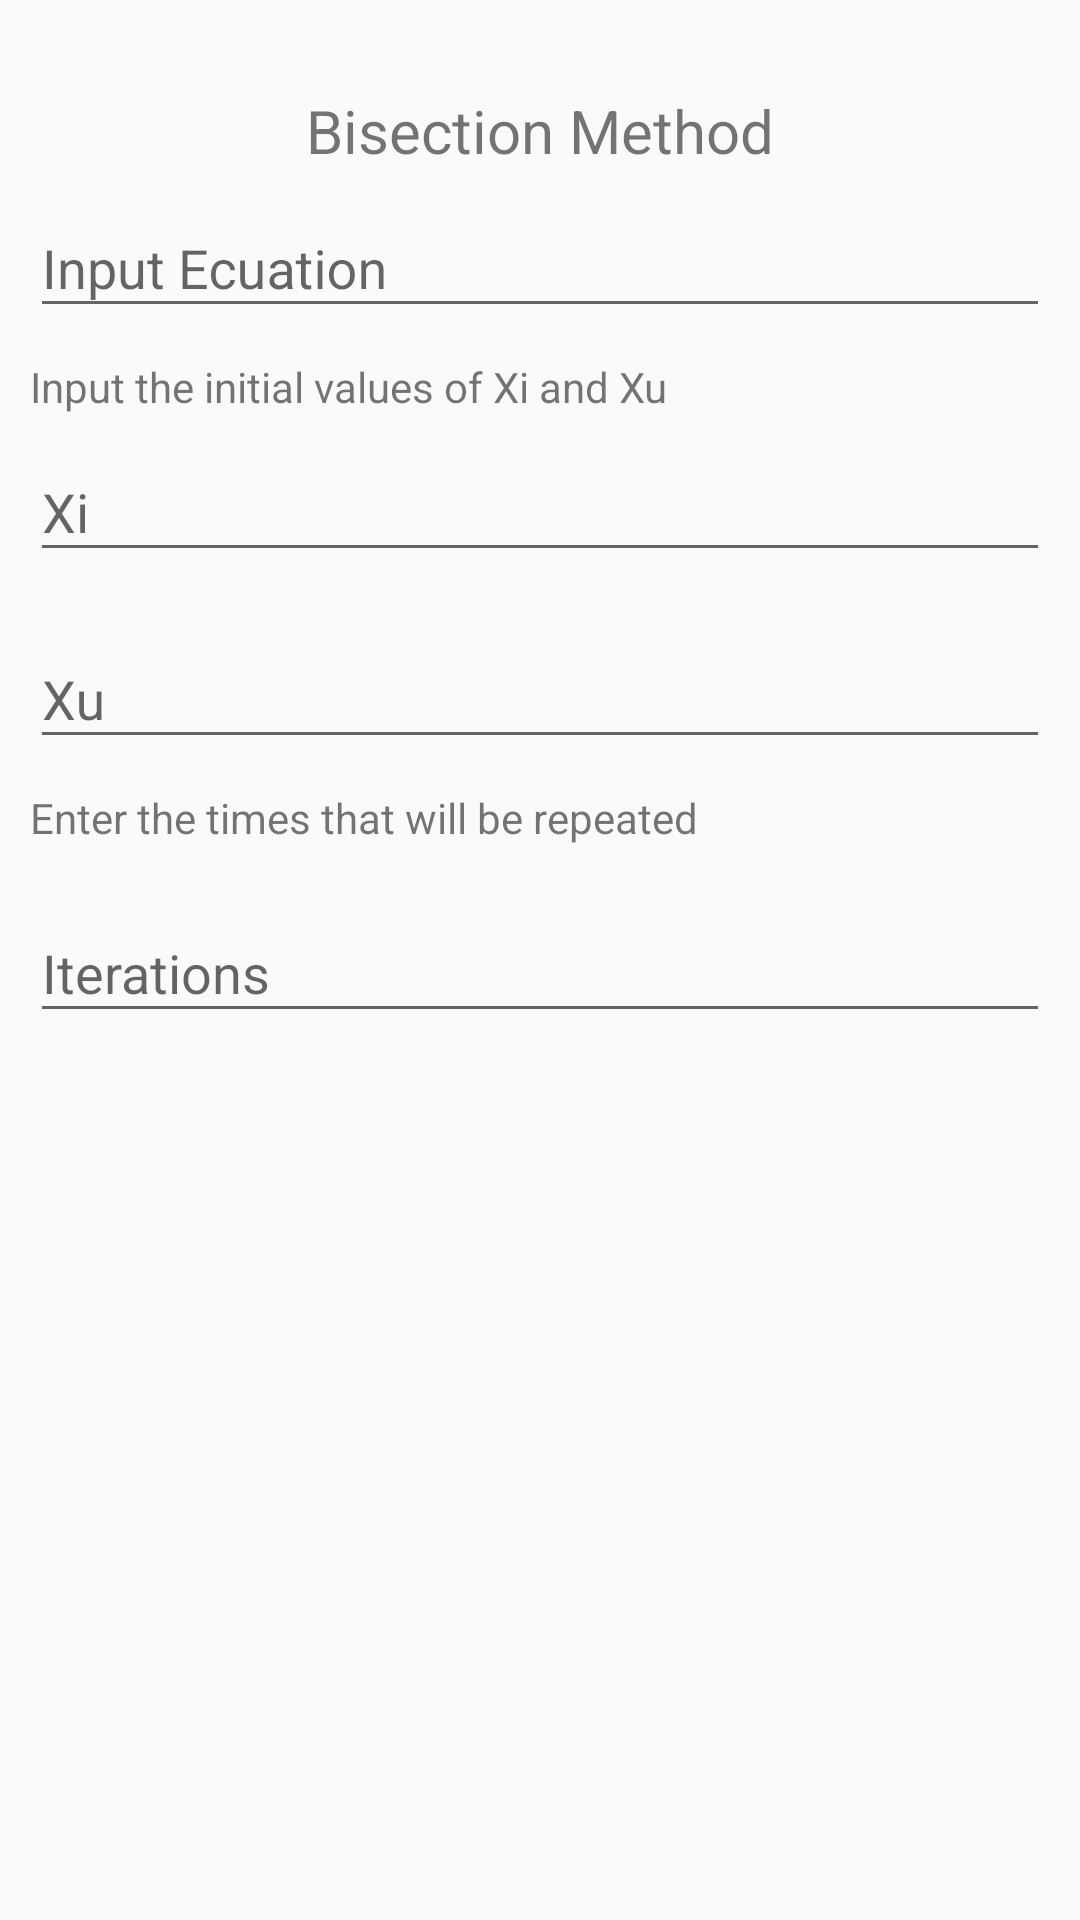

Reconstruct the res/layout file that produces this screen, plus the resources it refers to.
<!-- AndroidManifest.xml: application theme AppTheme -->
<!-- res/layout/content.xml -->
<?xml version="1.0" encoding="utf-8"?>
<LinearLayout xmlns:android="http://schemas.android.com/apk/res/android"
    android:layout_width="match_parent"
    android:layout_height="match_parent"
    android:orientation="vertical"
    android:padding="10dp"
    >

    <TextView
        android:layout_width="wrap_content"
        android:layout_height="wrap_content"
        android:layout_marginTop="20dp"
        android:text="Bisection Method"
        android:textSize="20sp"
        android:layout_gravity="center_horizontal"
        />

    <android.support.design.widget.TextInputLayout
        android:layout_width="match_parent"
        android:layout_height="wrap_content"
        android:hint="Input Ecuation">

        <android.support.design.widget.TextInputEditText
            android:id="@+id/function_text"
            android:layout_width="match_parent"
            android:layout_height="wrap_content" />

    </android.support.design.widget.TextInputLayout>

    <TextView
        android:layout_width="wrap_content"
        android:layout_height="wrap_content"
        android:layout_marginTop="10dp"
        android:text="Input the initial values of Xi and Xu"/>

    <android.support.design.widget.TextInputLayout
        android:layout_width="match_parent"
        android:layout_height="wrap_content"
        android:hint="Xi">

        <android.support.design.widget.TextInputEditText
            android:id="@+id/xi_text"
            android:layout_width="match_parent"
            android:layout_height="wrap_content" />

    </android.support.design.widget.TextInputLayout>

    <android.support.design.widget.TextInputLayout
        android:layout_width="match_parent"
        android:layout_height="wrap_content"
        android:layout_marginTop="10dp"
        android:hint="Xu">

        <android.support.design.widget.TextInputEditText
            android:id="@+id/xu_text"
            android:layout_width="match_parent"
            android:layout_height="wrap_content" />

    </android.support.design.widget.TextInputLayout>

    <TextView
        android:layout_width="wrap_content"
        android:layout_height="wrap_content"
        android:layout_marginTop="10dp"
        android:text="Enter the times that will be repeated"/>

    <android.support.design.widget.TextInputLayout
        android:layout_width="match_parent"
        android:layout_height="wrap_content"
        android:layout_marginTop="10dp"
        android:hint="Iterations">

        <android.support.design.widget.TextInputEditText
            android:id="@+id/iterations_text"
            android:layout_width="match_parent"
            android:layout_height="wrap_content" />

    </android.support.design.widget.TextInputLayout>

</LinearLayout>
<!-- resources referenced by this layout -->
<resources>
  <style name="AppTheme" parent="Theme.AppCompat.Light.DarkActionBar">
          
          <item name="colorPrimary">@color/colorPrimary</item>
          <item name="colorPrimaryDark">@color/colorPrimaryDark</item>
          <item name="colorAccent">@color/colorAccent</item>
      </style>
  <color name="colorPrimary">#3F51B5</color>
  <color name="colorPrimaryDark">#303F9F</color>
  <color name="colorAccent">#FF4081</color>
</resources>
